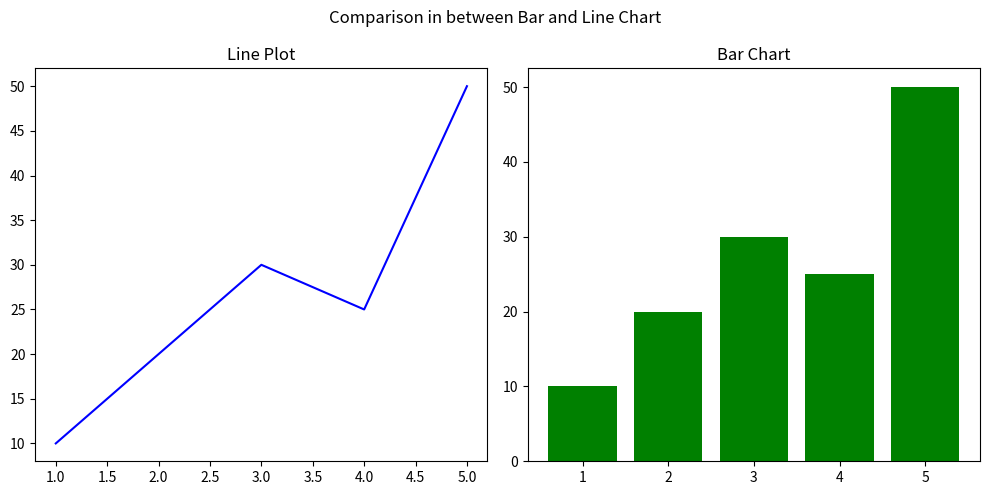

The script that saved this image:
import matplotlib.pyplot as plt

#fig.ax = plt.subplot(nrows, ncol, figsize=(width, height))

fig, ax = plt.subplots(1, 2, figsize=(10, 5) )
x = [1,2,3,4,5]
y = [10,20,30,25,50]

ax[0].plot(x,y, color="blue")
ax[0].set_title("Line Plot")

ax[1].bar(x,y, color="green")
ax[1].set_title("Bar Chart")

fig.suptitle("Comparison in between Bar and Line Chart")
fig.align_titles()
plt.tight_layout()
plt.show()